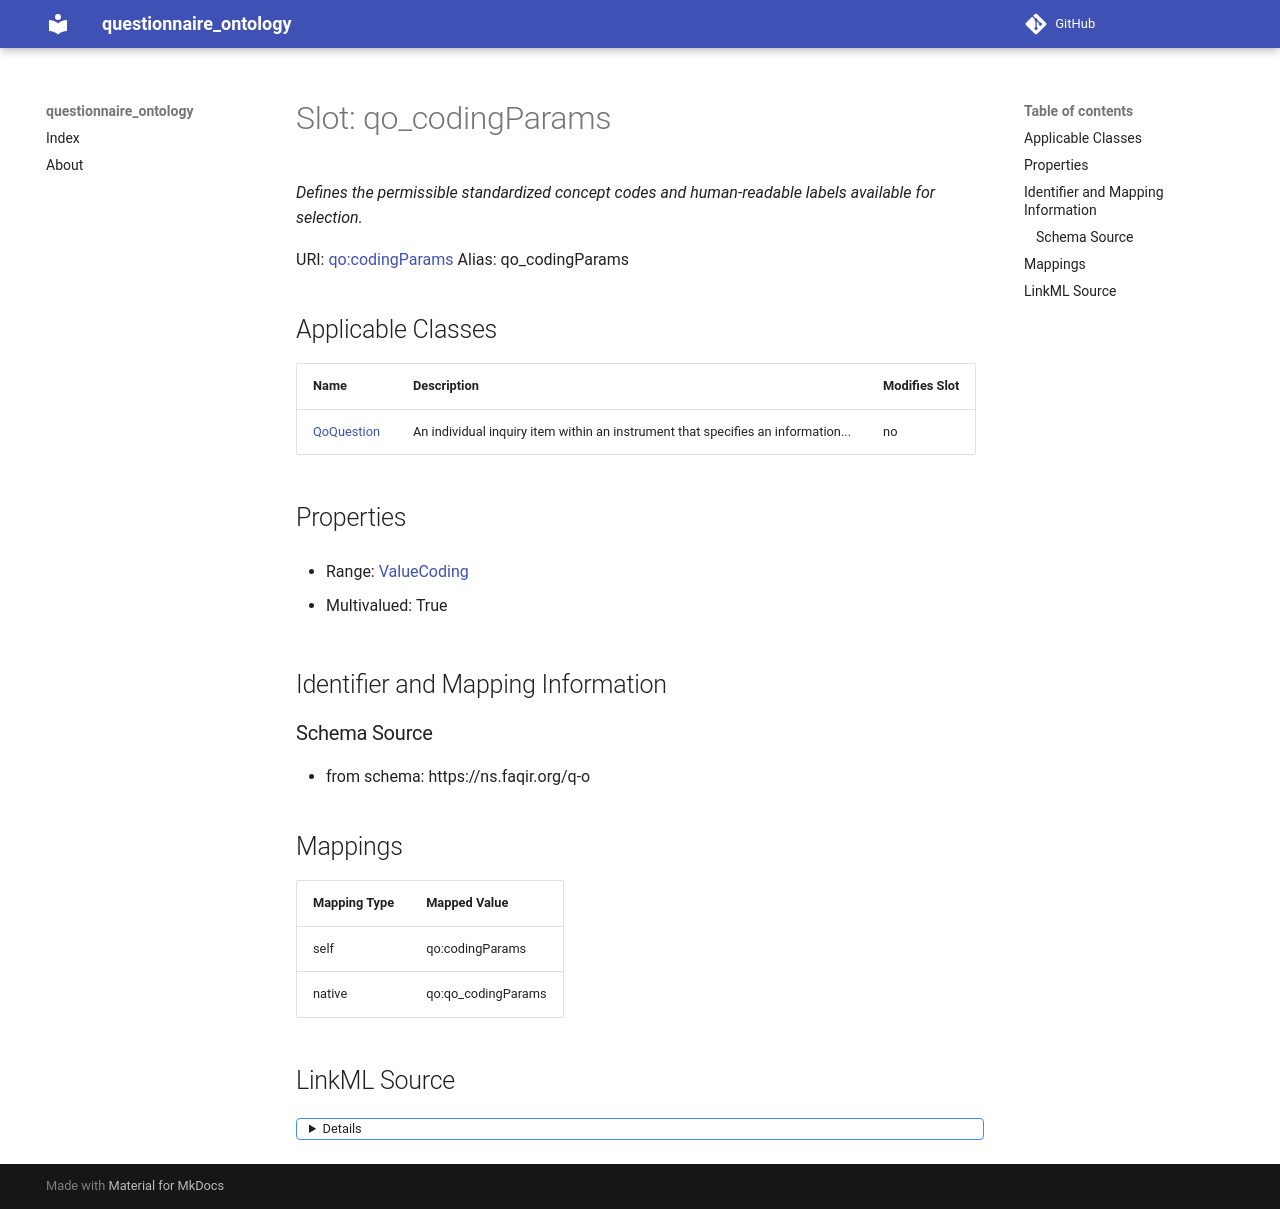

repository: faqirfoundation/questionnaire-ontology · page: qo_codingParams/index.html · generator: mkdocs



# Slot: qo_codingParams 


_Defines the permissible standardized concept codes and human-readable labels available for selection._





URI: [qo:codingParams](https://ns.faqir.org/q-o#codingParams)
Alias: qo_codingParams

<!-- no inheritance hierarchy -->





## Applicable Classes

| Name | Description | Modifies Slot |
| --- | --- | --- |
| [QoQuestion](QoQuestion.md) | An individual inquiry item within an instrument that specifies an information... |  no  |







## Properties

* Range: [ValueCoding](ValueCoding.md)

* Multivalued: True





## Identifier and Mapping Information







### Schema Source


* from schema: https://ns.faqir.org/q-o




## Mappings

| Mapping Type | Mapped Value |
| ---  | ---  |
| self | qo:codingParams |
| native | qo:qo_codingParams |




## LinkML Source

<details>
```yaml
name: qo_codingParams
description: Defines the permissible standardized concept codes and human-readable
  labels available for selection.
from_schema: https://ns.faqir.org/q-o
rank: 1000
slot_uri: qo:codingParams
alias: qo_codingParams
owner: qo_Question
domain_of:
- qo_Question
range: ValueCoding
required: false
multivalued: true

```
</details>
